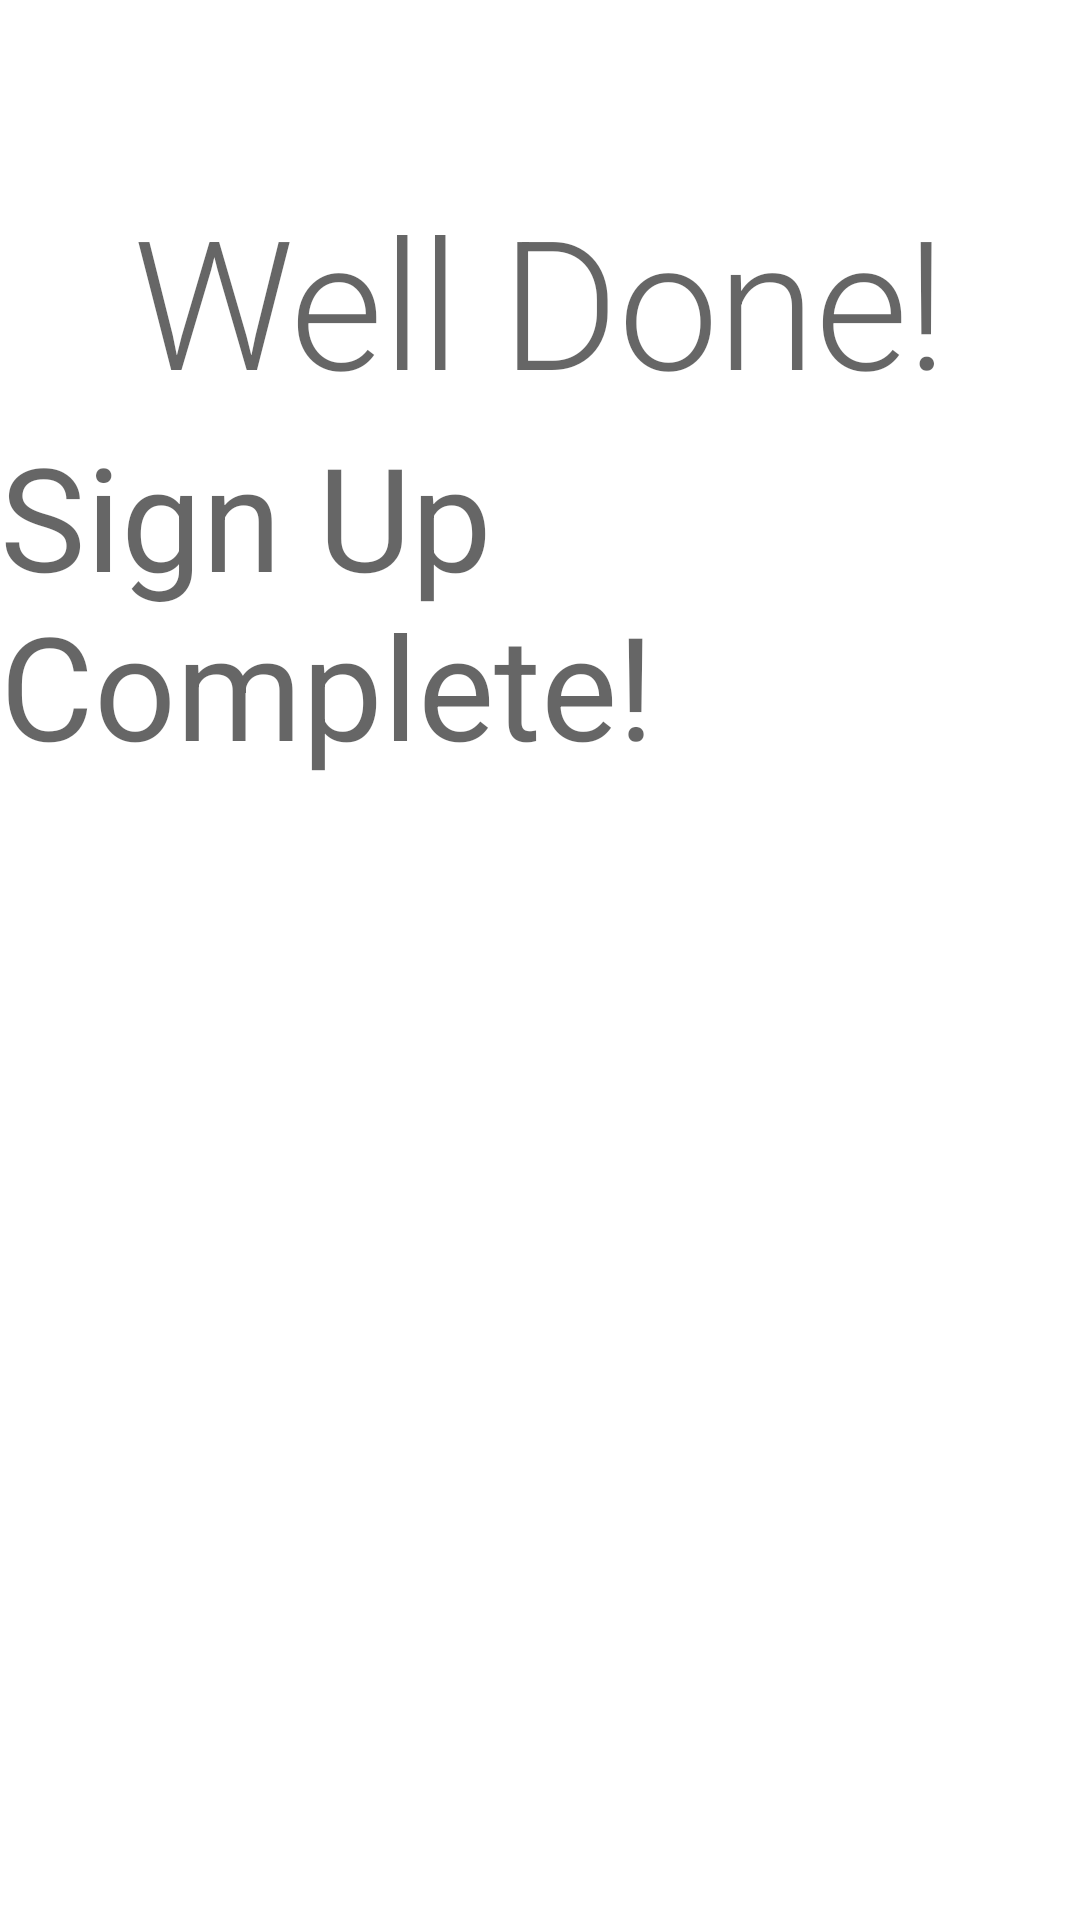

Here is an Android app screen rendered from its layout file. Give the layout XML and the strings, colors and styles it references.
<!-- AndroidManifest.xml: application theme Theme.Fragments_mountain_view_app_trint01 -->
<!-- res/layout/fragment_fifth.xml -->
<?xml version="1.0" encoding="utf-8"?>
<androidx.constraintlayout.widget.ConstraintLayout xmlns:android="http://schemas.android.com/apk/res/android"
    android:layout_width="match_parent"
    android:layout_height="match_parent"
    xmlns:app="http://schemas.android.com/apk/res-auto"
    xmlns:tools="http://schemas.android.com/tools">

    <com.google.android.material.textview.MaterialTextView
        android:id="@+id/wellDoneTv"
        android:layout_width="wrap_content"
        android:layout_height="wrap_content"
        android:text="@string/well_done"
        android:textAppearance="?textAppearanceHeadline2"
        app:layout_constraintTop_toTopOf="parent"
        app:layout_constraintStart_toStartOf="parent"
        app:layout_constraintEnd_toEndOf="parent"
        app:layout_constraintBottom_toTopOf="@id/signupCompleteTv"
        app:layout_constraintVertical_chainStyle="packed"/>

    <com.google.android.material.textview.MaterialTextView
        android:id="@+id/signupCompleteTv"
        android:layout_width="wrap_content"
        android:layout_height="wrap_content"
        android:text="@string/signup_complete"
        android:textAppearance="?textAppearanceHeadline3"
        app:layout_constraintTop_toBottomOf="@+id/wellDoneTv"
        app:layout_constraintStart_toStartOf="parent"
        app:layout_constraintEnd_toEndOf="parent"
        app:layout_constraintBottom_toTopOf="@id/firstNameOutputTv"
        app:layout_constraintVertical_chainStyle="packed"/>

    <com.google.android.material.textview.MaterialTextView
        android:id="@+id/firstNameOutputTv"
        android:layout_width="wrap_content"
        android:layout_height="wrap_content"
        android:textAppearance="?textAppearanceHeadline2"
        app:layout_constraintTop_toBottomOf="@id/signupCompleteTv"
        app:layout_constraintStart_toStartOf="parent"
        app:layout_constraintEnd_toEndOf="parent"
        app:layout_constraintBottom_toTopOf="@id/lastNameOutputTv"
        app:layout_constraintVertical_chainStyle="packed"
        tools:text="First Name Output"/>

    <com.google.android.material.textview.MaterialTextView
        android:id="@+id/lastNameOutputTv"
        android:layout_width="wrap_content"
        android:layout_height="wrap_content"
        android:textAppearance="?textAppearanceHeadline2"
        app:layout_constraintTop_toBottomOf="@id/firstNameOutputTv"
        app:layout_constraintStart_toStartOf="parent"
        app:layout_constraintEnd_toEndOf="parent"
        app:layout_constraintBottom_toTopOf="@id/emailOutputTv"
        app:layout_constraintVertical_chainStyle="packed"
        tools:text="Last Name Output"/>

    <com.google.android.material.textview.MaterialTextView
        android:id="@+id/emailOutputTv"
        android:layout_width="wrap_content"
        android:layout_height="wrap_content"
        android:textAppearance="?textAppearanceHeadline2"
        app:layout_constraintTop_toBottomOf="@id/lastNameOutputTv"
        app:layout_constraintStart_toStartOf="parent"
        app:layout_constraintEnd_toEndOf="parent"
        app:layout_constraintBottom_toTopOf="@id/passwordOutputTv"
        app:layout_constraintVertical_chainStyle="packed"
        tools:text="Email Output"/>

    <com.google.android.material.textview.MaterialTextView
        android:id="@+id/passwordOutputTv"
        android:layout_width="wrap_content"
        android:layout_height="wrap_content"
        android:textAppearance="?textAppearanceHeadline2"
        app:layout_constraintTop_toBottomOf="@id/emailOutputTv"
        app:layout_constraintStart_toStartOf="parent"
        app:layout_constraintEnd_toEndOf="parent"
        app:layout_constraintBottom_toBottomOf="parent"
        app:layout_constraintVertical_chainStyle="packed"
        tools:text="Password Output"/>

</androidx.constraintlayout.widget.ConstraintLayout>
<!-- resources referenced by this layout -->
<resources>
  <string name="signup_complete">Sign Up Complete!</string>
  <string name="well_done">Well Done!</string>
  <style name="Theme.Fragments_mountain_view_app_trint01" parent="Theme.MaterialComponents.DayNight.DarkActionBar">
          
          <item name="colorPrimary">@color/purple_500</item>
          <item name="colorPrimaryVariant">@color/purple_700</item>
          <item name="colorOnPrimary">@color/white</item>
          
          <item name="colorSecondary">@color/teal_200</item>
          <item name="colorSecondaryVariant">@color/teal_700</item>
          <item name="colorOnSecondary">@color/black</item>
          
          <item name="android:statusBarColor" tools:targetApi="l">?attr/colorPrimaryVariant</item>
          
      </style>
  <!-- not gathered from this repository: default colours our renderer supplied (Android Studio template values) -->
  <color name="purple_500">#FF6200EE</color>
  <color name="purple_700">#FF3700B3</color>
  <color name="teal_200">#FF03DAC5</color>
  <color name="teal_700">#FF018786</color>
  <color name="black">#FF000000</color>
  <color name="white">#FFFFFFFF</color>
</resources>
